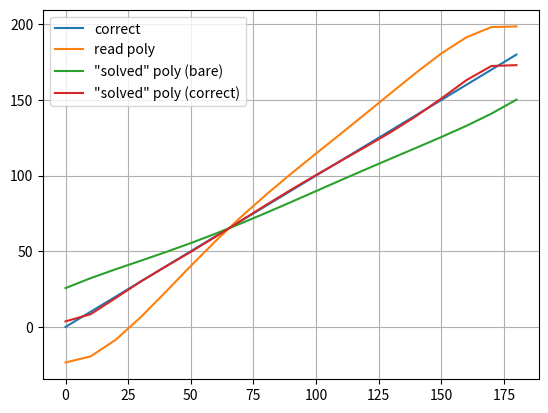

Reproduce this figure in Python.
#!/usr/bin/env python3

import matplotlib.pyplot as plt
from math import pow

def func0(x):
    return -9.237*10**-9*x**5 + 4.253*10**-6*x**4 - 0.0007235*x**3 + 0.05352*x**2 - 0.06534*x - 23.5

def func1(x):
    return 1.751*pow(10, -9)*pow(x, 5)-7.693*pow(10, -7)*pow(x, 4)+0.000117*pow(x, 3)-0.006447*pow(x, 2)+0.71*x+25.66;
    return 1.751*10**-9*x**5-7.693*10**-7*x**4+0.000117*x**3-0.006447*x**2+0.71*x+25.66

x = [n for n in range(0, 190, 10)]
y_0 = [func0(n) for n in x]
y_1 = [func1(n) for n in x]
y_1_fit = [func1(func0(n)) for n in x]

plt.plot(x, x, label="correct")
plt.plot(x, y_0, label="read poly")
plt.plot(x, y_1, label="\"solved\" poly (bare)")
plt.plot(x, y_1_fit, label="\"solved\" poly (correct)")

plt.grid()
plt.legend()

plt.show()
